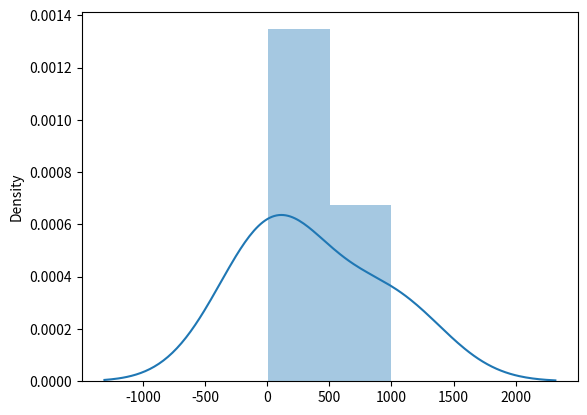

This figure's Python source:
import seaborn as sns
import matplotlib.pyplot as plt

sns.distplot([10,100,1000])

plt.show()